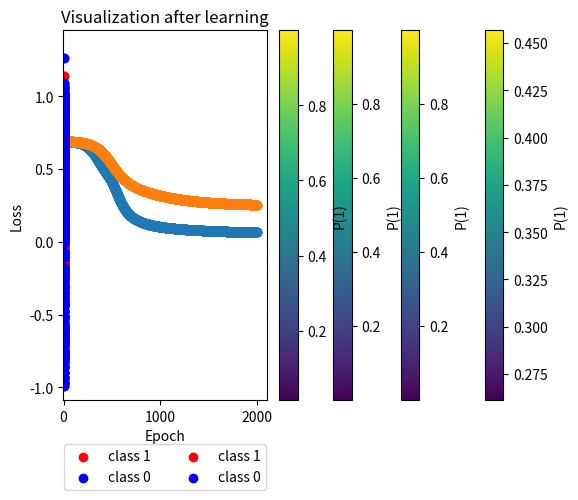

Here is the Python script that generated this plot:
import math

import copy

import numpy as np

import matplotlib

import matplotlib.pyplot as plt

from scipy.special import expit as sigmoid
np.random.seed(0)



def generate_dataset(N_points):

    # 1 class

    radiuses = np.random.uniform(0, 0.5, size=N_points//2)

    angles = np.random.uniform(0, 2*math.pi, size=N_points//2)

    

    x_1 = np.multiply(radiuses, np.cos(angles)).reshape(N_points//2, 1)

    x_2 = np.multiply(radiuses, np.sin(angles)).reshape(N_points//2, 1)

    X_class_1 = np.concatenate((x_1, x_2), axis=1)

    Y_class_1 = np.full((N_points//2,), 1)

        

    # 0 class

    radiuses = np.random.uniform(0.6, 1, size=N_points//2)

    angles = np.random.uniform(0, 2*math.pi, size=N_points//2)

    

    x_1 = np.multiply(radiuses, np.cos(angles)).reshape(N_points//2, 1)

    x_2 = np.multiply(radiuses, np.sin(angles)).reshape(N_points//2, 1)

    X_class_0 = np.concatenate((x_1, x_2), axis=1)

    Y_class_0 = np.full((N_points//2,), 0)

        

    X = np.concatenate((X_class_1, X_class_0), axis=0)

    Y = np.concatenate((Y_class_1, Y_class_0), axis=0)

    return X, Y

    

N_points = 1000

X, Y = generate_dataset(N_points)



plt.scatter(X[:N_points//2, 0], X[:N_points//2, 1], color='red', label='class 1') 

plt.scatter(X[N_points//2:, 0], X[N_points//2:, 1], color='blue', label='class 0')

plt.legend(loc=9, bbox_to_anchor=(0.5, -0.1), ncol=2)

plt.show()
weights = {

    'W1': np.random.randn(3, 2),

    'b1': np.zeros(3),

    'W2': np.random.randn(3),

    'b2': 0,

}



def forward_propagation(X, weights):    

    # this implement the vectorized equations defined above.

    Z1 = np.dot(X, weights['W1'].T)  + weights['b1']

    H = sigmoid(Z1)

    Z2 = np.dot(H, weights['W2'].T) + weights['b2']

    Y = sigmoid(Z2)    

    return Y, Z2, H, Z1
def back_propagation(X, Y_T, weights):

    N_points = X.shape[0]

    

    # forward propagation

    Y, Z2, H, Z1 = forward_propagation(X, weights)

    L = (1/N_points) * np.sum(-Y_T * np.log(Y) - (1 - Y_T) * np.log(1 - Y))

    # back propagation

    dLdY = 1/N_points * np.divide(Y - Y_T, np.multiply(Y, 1-Y))

    dLdZ2 = np.multiply(dLdY, (sigmoid(Z2)*(1-sigmoid(Z2))))

    dLdW2 = np.dot(H.T, dLdZ2)

    dLdb2 = np.dot(dLdZ2.T, np.ones(N_points))

    dLdH = np.dot(dLdZ2.reshape(N_points, 1), weights['W2'].reshape(1, 3))

    dLdZ1 = np.multiply(dLdH, np.multiply(sigmoid(Z1), (1-sigmoid(Z1))))

    dLdW1 = np.dot(dLdZ1.T, X)

    dLdb1 = np.dot(dLdZ1.T, np.ones(N_points))

    

    

    gradients = {

        'W1': dLdW1,

        'b1': dLdb1,

        'W2': dLdW2,

        'b2': dLdb2,

    }

    return gradients, L

    
epochs = 2000

epsilon = 1

initial_weights = copy.deepcopy(weights)

    

losses = []

for epoch in range(epochs):

    gradients, L = back_propagation(X, Y, weights)

    for weight_name in weights:

        weights[weight_name] -= epsilon * gradients[weight_name]

        

    losses.append(L)

    

plt.scatter(range(epochs), losses)

plt.title('Training Loss')

plt.xlabel('Epoch')

plt.ylabel('Loss')

plt.show()
def visualization(weights, X_data, title, superposed_training=False):

    N_test_points = 1000

    xs = np.linspace(1.1*np.min(X_data), 1.1*np.max(X_data), N_test_points)

    datapoints = np.transpose([np.tile(xs, len(xs)), np.repeat(xs, len(xs))])

    Y_initial = forward_propagation(datapoints, weights)[0].reshape(N_test_points, N_test_points)

    X1, X2 = np.meshgrid(xs, xs)

    plt.pcolormesh(X1, X2, Y_initial)

    plt.colorbar(label='P(1)')

    if superposed_training:

        plt.scatter(X_data[:N_points//2, 0], X_data[:N_points//2, 1], color='red') 

        plt.scatter(X_data[N_points//2:, 0], X_data[N_points//2:, 1], color='blue') 

    plt.title(title)

    plt.show()
visualization(initial_weights, X,  'Visualization before learning')
visualization(weights, X, 'Visualization after learning')
visualization(weights, X, 'Visualization after learning', superposed_training=True)
def generate_xor_like_dataset(N_points):

    # 1 class

    X_class_1 = np.concatenate(

        (np.concatenate(

            (np.random.normal(0.25, 0.15, size=N_points//4).reshape(N_points//4,1), 

             np.random.normal(0.75, 0.15, size=N_points//4).reshape(N_points//4,1)), 

            axis=1),

        np.concatenate(

            (np.random.normal(0.75, 0.15, size=N_points//4).reshape(N_points//4,1), 

             np.random.normal(0.25, 0.15, size=N_points//4).reshape(N_points//4,1)), 

            axis=1))

    )

    Y_class_1 = np.full((N_points//2,), 1)

        

    # 0 class

    X_class_0 = np.concatenate(

        (np.concatenate(

            (np.random.normal(0.25, 0.15, size=N_points//4).reshape(N_points//4,1), 

             np.random.normal(0.25, 0.15, size=N_points//4).reshape(N_points//4,1)), 

            axis=1),

        np.concatenate(

            (np.random.normal(0.75, 0.15, size=N_points//4).reshape(N_points//4,1), 

             np.random.normal(0.75, 0.15, size=N_points//4).reshape(N_points//4,1)), 

            axis=1))

    )

    Y_class_0 = np.full((N_points//2,), 0)

        

    X = np.concatenate((X_class_1, X_class_0), axis=0)

    Y = np.concatenate((Y_class_1, Y_class_0), axis=0)

    return X, Y

    

xor_X, xor_Y = generate_xor_like_dataset(N_points)



plt.scatter(xor_X[:N_points//2, 0], xor_X[:N_points//2, 1], color='red', label='class 1') 

plt.scatter(xor_X[N_points//2:, 0], xor_X[N_points//2:, 1], color='blue', label='class 0')

plt.legend(loc=9, bbox_to_anchor=(0.5, -0.1), ncol=2)

plt.show()



xor_weights = {

    'W1': np.random.randn(3, 2),

    'b1': np.zeros(3),

    'W2': np.random.randn(3),

    'b2': 0,

}

xor_initial_weights = copy.deepcopy(xor_weights)

xor_losses = []

for epoch in range(epochs):

    gradients, L = back_propagation(xor_X, xor_Y, xor_weights)

    for weight_name in xor_weights:

        xor_weights[weight_name] -= epsilon * gradients[weight_name]

        

    xor_losses.append(L)

    

plt.scatter(range(epochs), xor_losses)

plt.title('Training Loss')

plt.xlabel('Epoch')

plt.ylabel('Loss')

plt.show()



visualization(xor_weights, xor_X, 'Visualization after learning', superposed_training=True)